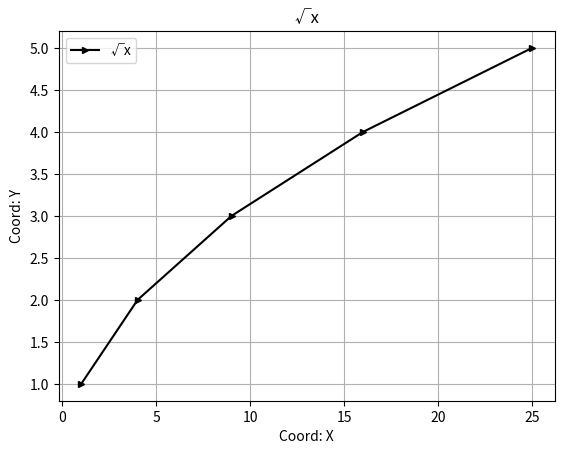

Python code for this plot:
import matplotlib.pyplot as plt

x = [1, 4, 9, 16, 25]
y = [1, 2, 3, 4, 5]

plt.plot(x, y, color='black', label='√x', marker='>', ms=5)

# ----- Украшения ------
plt.xlabel('Coord: X')
plt.ylabel('Coord: Y')
plt.legend()
plt.title('√x')
plt.grid()

plt.savefig('√x aka misc.png')

